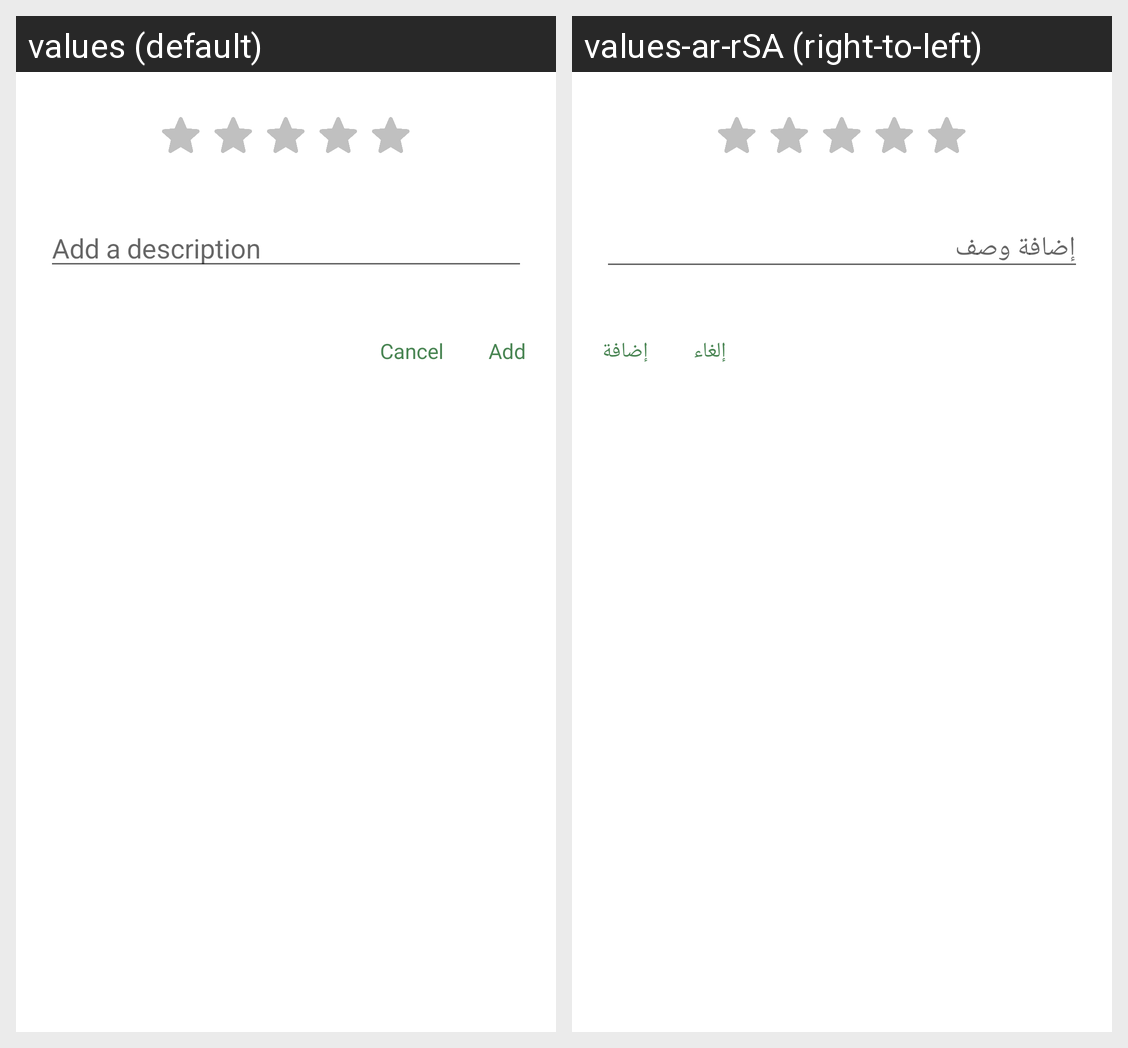

Translations of the strings shown on this Android screen, per locale in the grid:
Android screen res/layout/add_review.xml rendered under 2 locales, left to right: values (default), values-ar-rSA (right-to-left). Device: Nexus 5 (rendered at 1080×1920; each locale shown at half size, 540×960, under a caption strip naming it); theme Theme.Seed.
Strings drawn on this screen, with the default value and each locale's value (text and hints the layout hard-codes, and strings that could not be matched under every locale, appear in the picture but are not listed):

add_a_description
  values: Add a description
  values-ar-rSA: إضافة وصف

cancel
  values: Cancel
  values-ar-rSA: إلغاء

add
  values: Add
  values-ar-rSA: إضافة
